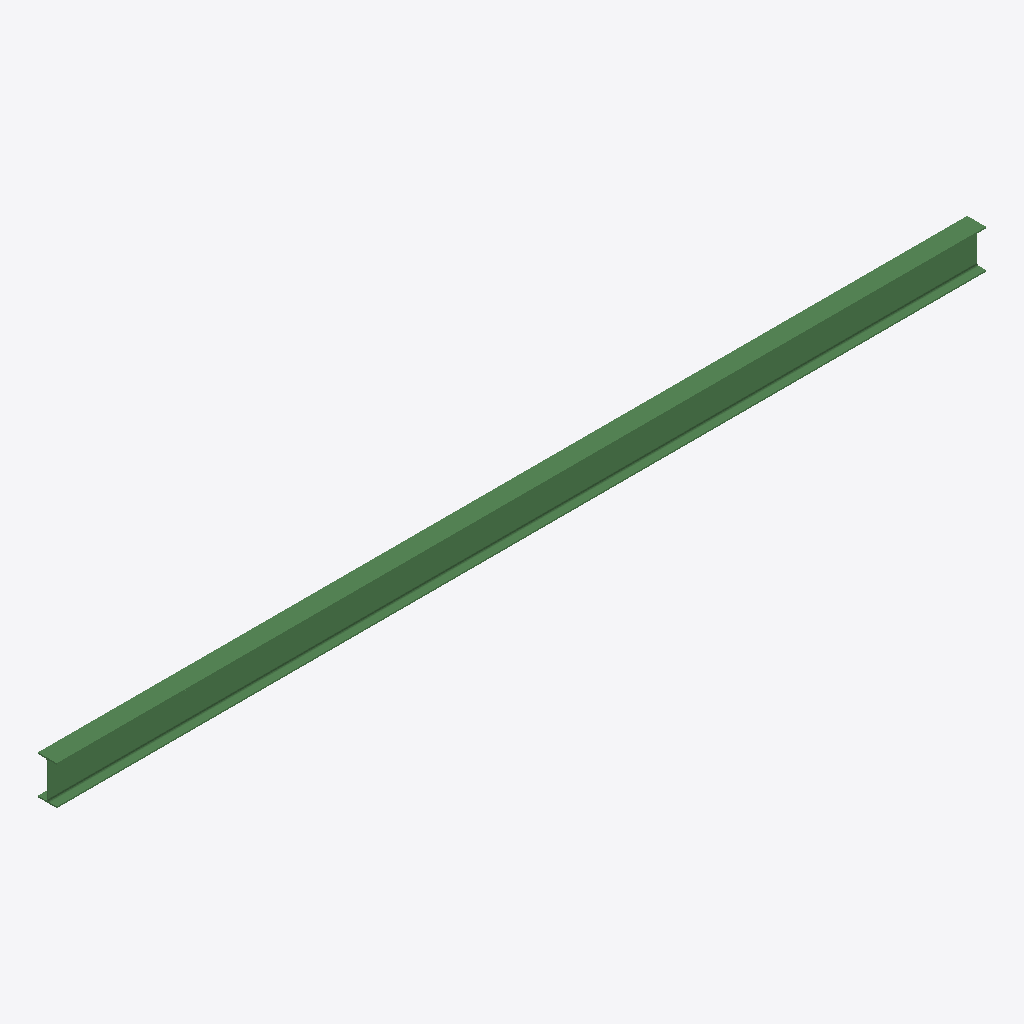
Isometric view of an IFC building model (IFC-SPF (STEP), schema IFC2X3, length unit millimetre), seen from the south-west, elements coloured by IFC class: 1 beam (green).
Extent 7.9 m × 0.2 m × 0.3 m (x, y, z). Storeys (1): Undefined at 0.00 m. Elements (1): 1 IfcBeam.

HEADER;
FILE_DESCRIPTION(('ViewDefinition[AISC_Steel_Detailing]','Option [BaseQuantities:Off]','Option [GridExport:On]','Option [Assemblies:Off]','Option [Bolts:On]','Option [Rebars:On]','Option [PourObjects:Off]','Option [Welds:On]','Option [SurfaceTreatments:On]','Option [LocationBy:0]','Option [ViewColors:Off]','Option [SectionedSpine:Off]','[2 more]'),'2;1');
FILE_NAME('b_751_Qty_2.ifc','2026-05-16T11:53:03',('GIOVANNIPC\\gcorrea'),('Structural Designer'),'IFC Database version: Work','Tekla Structures 2020 Service Pack 5, IFC Export','');
FILE_SCHEMA(('IFC2X3'));
ENDSEC;
DATA;
#37=IFCPROJECT('2G7ZFDNE16yBDU14FA92Me',#5,'Proyecto',$,$,$,$,(#11),#36);
#39=IFCSITE('2xvEzEinjBTea80yOTcujY',#5,'Obra',$,$,#38,$,$,.ELEMENT.,$,$,$,$,$);
#41=IFCBUILDING('1LgLrbhyX9XOE9AUc7KhL_',#5,'Undefined',$,$,#40,$,$,.ELEMENT.,$,$,$);
#43=IFCBUILDINGSTOREY('29hdEUCErFze9E_VIAceOd',#5,'Undefined',$,$,#42,$,$,.ELEMENT.,0.0);
#59=IFCBEAM('1nckpHNkz0AfzhDNqE98iO',#44,'BEAM','IPE330','IPE330',#47,#58,'ID719aecd1-5eef-402a-9f6b-357d0e248b18');
ENDSEC;
